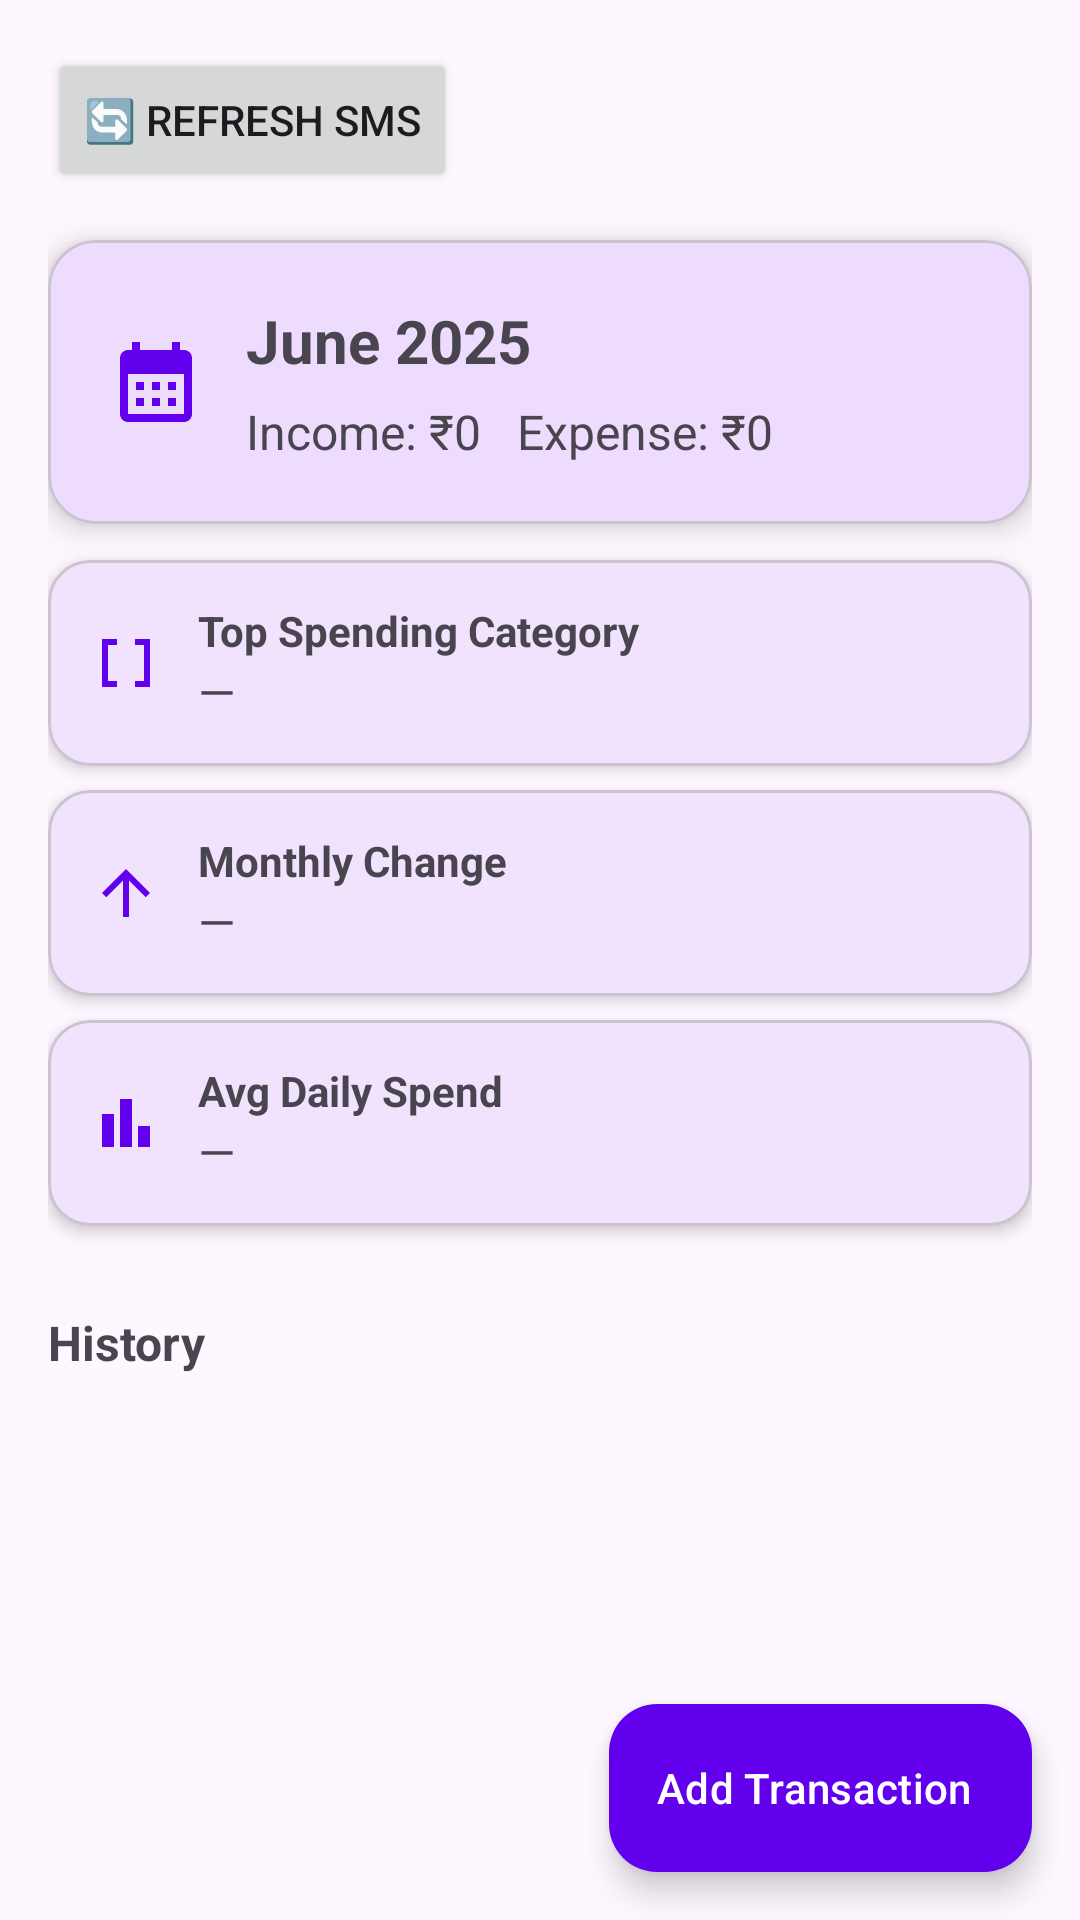

Write the Android layout XML for this screen, with the resource values it uses.
<!-- AndroidManifest.xml: application theme Theme.BudgetBee -->
<!-- res/layout/fragment_summary.xml -->
<FrameLayout
    xmlns:android="http://schemas.android.com/apk/res/android"
    xmlns:app="http://schemas.android.com/apk/res-auto"
    android:layout_width="match_parent"
    android:layout_height="match_parent">

    <LinearLayout
        android:orientation="vertical"
        android:padding="16dp"
        android:layout_width="match_parent"
        android:layout_height="match_parent">

        
        <Button
            android:id="@+id/btnRefreshSMS"
            android:layout_width="wrap_content"
            android:layout_height="wrap_content"
            android:text="🔄 Refresh SMS" />

        
        <com.google.android.material.card.MaterialCardView
            android:id="@+id/cardCurrentMonth"
            android:layout_width="match_parent"
            android:layout_height="wrap_content"
            android:layout_marginTop="16dp"
            app:cardCornerRadius="16dp"
            app:cardElevation="6dp">

            <LinearLayout
                android:layout_width="match_parent"
                android:layout_height="wrap_content"
                android:orientation="horizontal"
                android:gravity="center_vertical"
                android:padding="20dp">

                <ImageView
                    android:layout_width="32dp"
                    android:layout_height="32dp"
                    android:src="@drawable/ic_calendar_month"
                    android:contentDescription="@string/current_month"
                    android:tint="@color/purple_500"
                    android:layout_marginEnd="14dp"/>

                <LinearLayout
                    android:orientation="vertical"
                    android:layout_width="0dp"
                    android:layout_height="wrap_content"
                    android:layout_weight="1">

                    <TextView
                        android:id="@+id/textCurrentMonthTitle"
                        android:layout_width="wrap_content"
                        android:layout_height="wrap_content"
                        android:text="June 2025"
                        android:textStyle="bold"
                        android:textSize="20sp"
                        android:layout_marginBottom="6dp"/>

                    <TextView
                        android:id="@+id/textCurrentMonthStats"
                        android:layout_width="wrap_content"
                        android:layout_height="wrap_content"
                        android:text="Income: ₹0   Expense: ₹0"
                        android:textSize="16sp" />
                </LinearLayout>
            </LinearLayout>
        </com.google.android.material.card.MaterialCardView>

        

        <com.google.android.material.card.MaterialCardView
            android:id="@+id/cardTopCategory"
            android:layout_width="match_parent"
            android:layout_height="wrap_content"
            android:layout_marginTop="12dp"
            app:cardCornerRadius="14dp"
            app:cardElevation="3dp">

            <LinearLayout
                android:layout_width="match_parent"
                android:layout_height="wrap_content"
                android:padding="14dp"
                android:orientation="horizontal"
                android:gravity="center_vertical"
                android:foreground="?attr/selectableItemBackground">

                <ImageView
                    android:layout_width="24dp"
                    android:layout_height="24dp"
                    android:src="@drawable/ic_local_offer"
                    android:contentDescription="@string/top_category"
                    android:tint="@color/purple_500"
                    android:layout_marginEnd="12dp"/>

                <LinearLayout
                    android:orientation="vertical"
                    android:layout_width="0dp"
                    android:layout_height="wrap_content"
                    android:layout_weight="1">

                    <TextView
                        android:id="@+id/textTopCategoryTitle"
                        android:layout_width="wrap_content"
                        android:layout_height="wrap_content"
                        android:text="Top Spending Category"
                        android:textStyle="bold"
                        android:textSize="14sp" />
                    <TextView
                        android:id="@+id/textTopCategoryValue"
                        android:layout_width="wrap_content"
                        android:layout_height="wrap_content"
                        android:text="—"
                        android:textSize="16sp" />
                </LinearLayout>
            </LinearLayout>
        </com.google.android.material.card.MaterialCardView>

        <com.google.android.material.card.MaterialCardView
            android:id="@+id/cardMonthlyChange"
            android:layout_width="match_parent"
            android:layout_height="wrap_content"
            android:layout_marginTop="8dp"
            app:cardCornerRadius="14dp"
            app:cardElevation="3dp">

            <LinearLayout
                android:layout_width="match_parent"
                android:layout_height="wrap_content"
                android:padding="14dp"
                android:orientation="horizontal"
                android:gravity="center_vertical"
                android:foreground="?attr/selectableItemBackground">

                <ImageView
                    android:layout_width="24dp"
                    android:layout_height="24dp"
                    android:src="@drawable/ic_trending_up"
                    android:contentDescription="@string/monthly_change"
                    android:tint="@color/purple_500"
                    android:layout_marginEnd="12dp"/>

                <LinearLayout
                    android:orientation="vertical"
                    android:layout_width="0dp"
                    android:layout_height="wrap_content"
                    android:layout_weight="1">

                    <TextView
                        android:id="@+id/textMonthlyChangeTitle"
                        android:layout_width="wrap_content"
                        android:layout_height="wrap_content"
                        android:text="Monthly Change"
                        android:textStyle="bold"
                        android:textSize="14sp" />
                    <TextView
                        android:id="@+id/textMonthlyChangeValue"
                        android:layout_width="wrap_content"
                        android:layout_height="wrap_content"
                        android:text="—"
                        android:textSize="16sp" />
                </LinearLayout>
            </LinearLayout>
        </com.google.android.material.card.MaterialCardView>

        <com.google.android.material.card.MaterialCardView
            android:id="@+id/cardAvgDailySpend"
            android:layout_width="match_parent"
            android:layout_height="wrap_content"
            android:layout_marginTop="8dp"
            android:layout_marginBottom="12dp"
            app:cardCornerRadius="14dp"
            app:cardElevation="3dp">

            <LinearLayout
                android:layout_width="match_parent"
                android:layout_height="wrap_content"
                android:padding="14dp"
                android:orientation="horizontal"
                android:gravity="center_vertical"
                android:clickable="true"
                android:focusable="true"
                android:foreground="?attr/selectableItemBackground">

                <ImageView
                    android:layout_width="24dp"
                    android:layout_height="24dp"
                    android:src="@drawable/ic_bar_chart"
                    android:contentDescription="@string/average_daily"
                    android:tint="@color/purple_500"
                    android:layout_marginEnd="12dp"/>

                <LinearLayout
                    android:orientation="vertical"
                    android:layout_width="0dp"
                    android:layout_height="wrap_content"
                    android:layout_weight="1">

                    <TextView
                        android:id="@+id/textAvgDailySpendTitle"
                        android:layout_width="wrap_content"
                        android:layout_height="wrap_content"
                        android:text="Avg Daily Spend"
                        android:textStyle="bold"
                        android:textSize="14sp" />
                    <TextView
                        android:id="@+id/textAvgDailySpendValue"
                        android:layout_width="wrap_content"
                        android:layout_height="wrap_content"
                        android:text="—"
                        android:textSize="16sp" />
                </LinearLayout>
            </LinearLayout>
        </com.google.android.material.card.MaterialCardView>

        
        <TextView
            android:id="@+id/textHistoryTitle"
            android:layout_width="wrap_content"
            android:layout_height="wrap_content"
            android:text="History"
            android:textStyle="bold"
            android:textSize="16sp"
            android:layout_marginTop="16dp"
            android:layout_marginBottom="4dp"/>

        
        <androidx.recyclerview.widget.RecyclerView
            android:id="@+id/recyclerViewSummary"
            android:layout_width="match_parent"
            android:layout_height="0dp"
            android:layout_weight="1"
            android:layout_marginTop="4dp" />
    </LinearLayout>

    
    <ProgressBar
        android:id="@+id/progressBar"
        style="?android:attr/progressBarStyleHorizontal"
        android:layout_width="match_parent"
        android:layout_height="wrap_content"
        android:layout_marginTop="12dp"
        android:visibility="gone"
        android:max="100"
        android:progress="0" />

    <com.google.android.material.floatingactionbutton.ExtendedFloatingActionButton
        android:id="@+id/fabAddTransaction"
        android:layout_width="wrap_content"
        android:layout_height="wrap_content"
        android:text="Add Transaction"
        android:icon="@drawable/ic_add"
        android:layout_gravity="bottom|end"
        android:layout_margin="16dp"
        android:layout_marginBottom="48dp"
        app:iconPadding="8dp"
        app:backgroundTint="@color/purple_500"
        app:iconTint="@android:color/white"
        android:textColor="@android:color/white" />

</FrameLayout>
<!-- resources referenced by this layout -->
<resources>
  <color name="purple_500">#FF6200EE</color>
  <!-- drawable ic_bar_chart (drawable) -->
  <vector xmlns:android="http://schemas.android.com/apk/res/android" android:height="24dp" android:tint="#52C7D7" android:viewportHeight="24" android:viewportWidth="24" android:width="24dp">
        
      <path android:fillColor="@android:color/white" android:pathData="M4,9h4v11h-4z"/>
        
      <path android:fillColor="@android:color/white" android:pathData="M16,13h4v7h-4z"/>
        
      <path android:fillColor="@android:color/white" android:pathData="M10,4h4v16h-4z"/>
      
  </vector>
  <!-- drawable ic_calendar_month (drawable) -->
  <vector xmlns:android="http://schemas.android.com/apk/res/android" android:height="24dp" android:tint="#52C7D7" android:viewportHeight="24" android:viewportWidth="24" android:width="24dp">
        
      <path android:fillColor="@android:color/white" android:pathData="M19,4h-1V2h-2v2H8V2H6v2H5C3.89,4 3.01,4.9 3.01,6L3,20c0,1.1 0.89,2 2,2h14c1.1,0 2,-0.9 2,-2V6C21,4.9 20.1,4 19,4zM19,20H5V10h14V20zM9,14H7v-2h2V14zM13,14h-2v-2h2V14zM17,14h-2v-2h2V14zM9,18H7v-2h2V18zM13,18h-2v-2h2V18zM17,18h-2v-2h2V18z"/>
      
  </vector>
  <!-- drawable ic_local_offer (drawable) -->
  <vector xmlns:android="http://schemas.android.com/apk/res/android" android:height="24dp" android:tint="#5F5F5F" android:viewportHeight="24" android:viewportWidth="24" android:width="24dp">
        
      <path android:fillColor="@android:color/white" android:pathData="M15,4l0,2l3,0l0,12l-3,0l0,2l5,0l0,-16z"/>
        
      <path android:fillColor="@android:color/white" android:pathData="M4,20l5,0l0,-2l-3,0l0,-12l3,0l0,-2l-5,0z"/>
      
  </vector>
  <!-- drawable ic_trending_up (drawable) -->
  <vector xmlns:android="http://schemas.android.com/apk/res/android" android:height="24dp" android:tint="#5F5F5F" android:viewportHeight="24" android:viewportWidth="24" android:width="24dp">
        
      <path android:fillColor="@android:color/white" android:pathData="M4,12l1.41,1.41L11,7.83V20h2V7.83l5.58,5.59L20,12l-8,-8 -8,8z"/>
      
  </vector>
  <string name="average_daily">Avg Daily Spend</string>
  <string name="current_month">Current Month</string>
  <string name="monthly_change">Monthly Change</string>
  <string name="top_category">Top Category</string>
  <style name="Theme.BudgetBee" parent="Theme.Material3.DayNight.NoActionBar">
          
          <item name="colorPrimary">@color/purple_500</item>
          <item name="colorPrimaryVariant">@color/purple_700</item>
          <item name="colorOnPrimary">@color/white</item>
          
          <item name="colorSecondary">@color/teal_200</item>
          <item name="colorSecondaryVariant">@color/teal_700</item>
          <item name="colorOnSecondary">@color/black</item>
          
          <item name="android:statusBarColor">?attr/colorPrimaryVariant</item>
          
      </style>
  <color name="purple_700">#FF3700B3</color>
  <color name="white">#FFFFFFFF</color>
  <color name="teal_200">#FF03DAC5</color>
  <color name="teal_700">#FF018786</color>
  <color name="black">#FF000000</color>
</resources>
